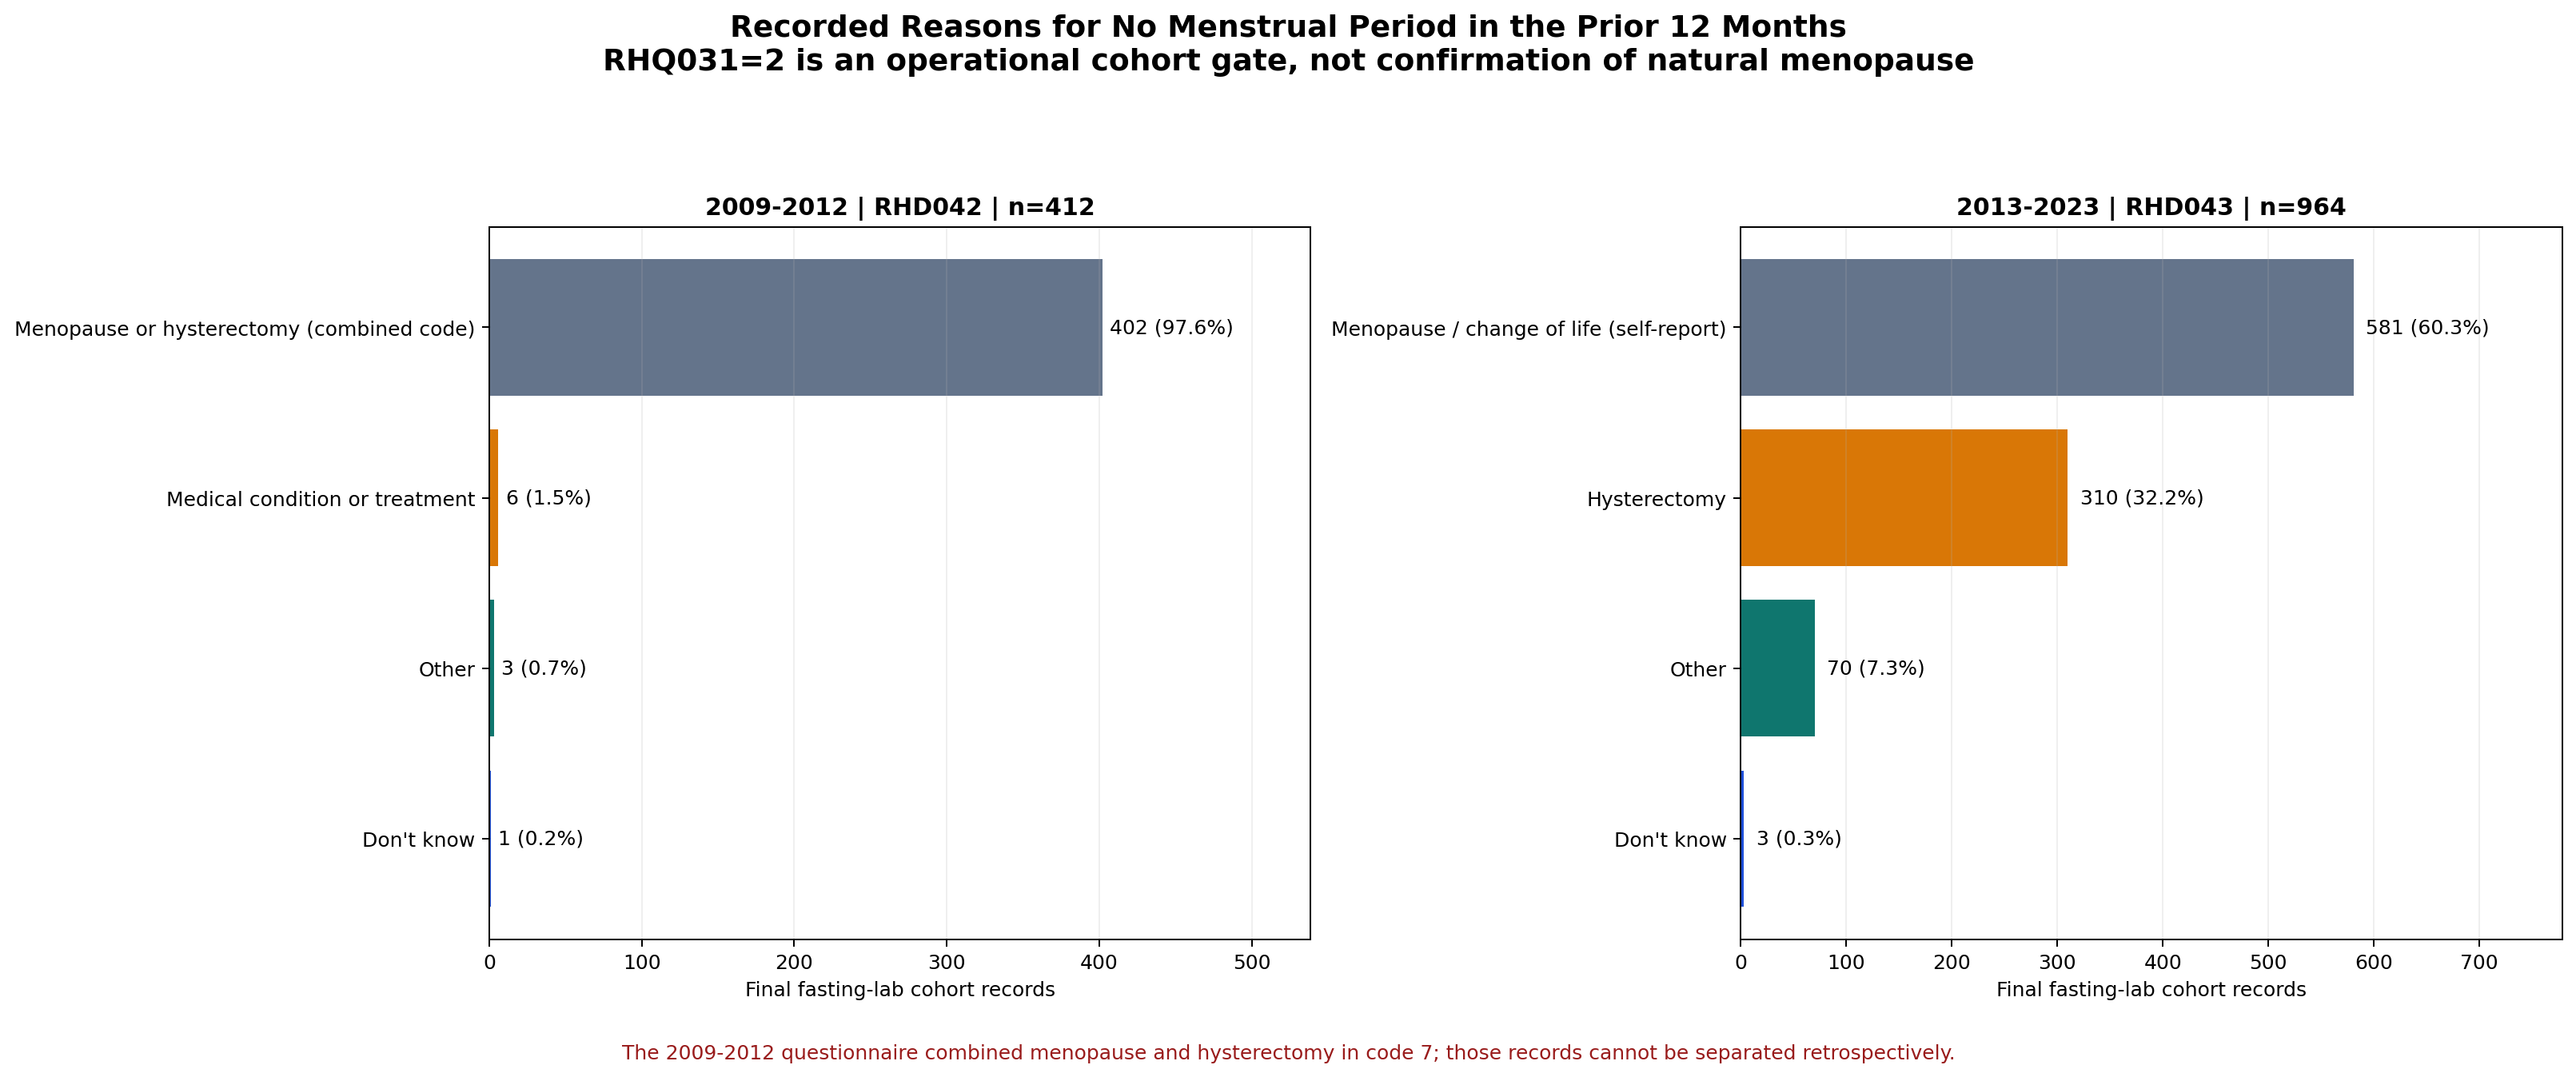

Data behind this chart, as committed beside it:
era, cycles, source_variable, response_code, recorded_reason, count, percentage_within_era, era_total_n
2009-2012, 2009-2010, 2011-2012, RHD042, 7, Menopause or hysterectomy (combined code…, 402, 97.57, 412
2009-2012, 2009-2010, 2011-2012, RHD042, 8, Medical condition or treatment, 6, 1.456, 412
2009-2012, 2009-2010, 2011-2012, RHD042, 9, Other, 3, 0.7282, 412
2009-2012, 2009-2010, 2011-2012, RHD042, 99, Don't know, 1, 0.2427, 412
2013-2023, 2013-2014, 2015-2016, 2017-2018, 2021-20…, RHD043, 3, Hysterectomy, 310, 32.16, 964
2013-2023, 2013-2014, 2015-2016, 2017-2018, 2021-20…, RHD043, 7, Menopause / change of life (self-report), 581, 60.27, 964
2013-2023, 2013-2014, 2015-2016, 2017-2018, 2021-20…, RHD043, 9, Other, 70, 7.261, 964
2013-2023, 2013-2014, 2015-2016, 2017-2018, 2021-20…, RHD043, 99, Don't know, 3, 0.3112, 964
